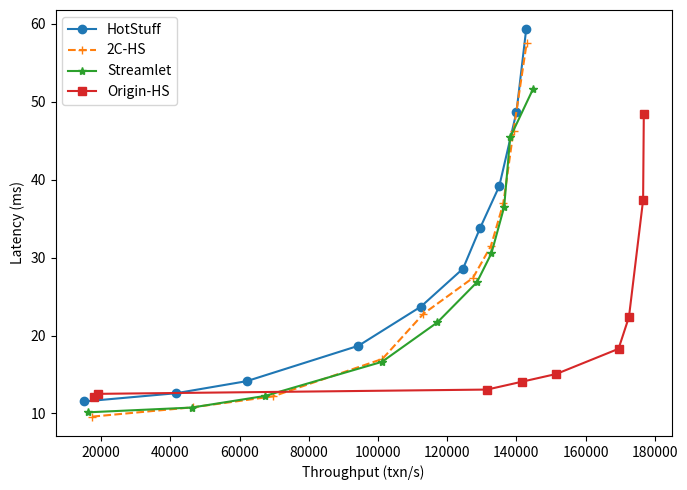

Python code for this plot:
import matplotlib.pyplot as plt

# Measurements from happy-path.data
expt = [
    ('HotStuff',[
        (14917,11.54),
        (41649,12.6),
        (62075,14.15),
        (94362,18.69),
        (112436,23.72),
        (124599,28.59),
        (129521,33.79),
        (135073,39.175),
        (140052,48.7),
        (142850,59.3)
    ], '-o'),
    ('2C-HS',[
        (17462,9.6),
        (46540,10.8),
        (69698,12.2),
        (101286,17),
        (113162,22.8),
        (127463,27.4),
        (132674,31.5),
        (136262,37),
        (139196,46.3),
        (142981,57.5)
    ], '--+'),
    ('Streamlet',[
        (16159,10.15),
        (46159,10.76),
        (67320,12.25),
        (101170,16.63),
        (117174,21.69),
        (128625,26.85),
        (132803,30.55),
        (136484,36.5),
        (138231,45.44),
        (144888,51.7)
    ], '-*'),
    ('Origin-HS',[
        (17966,12.14),
        (18966,12.52),
        (131544,13.07),
        (141544,14.07),
        (151544,15.07),
        (169542,18.3),
        # (174597,19.9),
        (172564,22.4),
        (176649,37.4),
        (176851,48.4)
    ], '-s')]



def do_plot():
    f = plt.figure(1, figsize=(7,5));
    plt.clf()
    ax = f.add_subplot(1, 1, 1)
    for name, entries, style in expt:
        throughput = []
        latency = []
        for t, l in entries:
            # batch.append(N*ToverN)
            # throughput.append(ToverN*(N-t) / latency)
            throughput.append(t)
            latency.append(l)
        ax.plot(throughput, latency, style, label='%s' % name)
    #ax.set_xscale("log")
    # ax.set_yscale("log")
    # plt.ylim([0, 50])
    #plt.xlim([10**3.8, 10**6.4])
    plt.legend(loc='upper left')
    # plt.ylabel('Throughput (Tx per second) in log scale')
    plt.ylabel('Latency (ms)')
    plt.xlabel('Throughput (txn/s)')
    # plt.xlabel('Requests (Tx) in log scale')
    plt.tight_layout()
    # plt.show()
    plt.savefig('happy-path.png', format='png', dpi=100)

if __name__ == '__main__':
    do_plot()